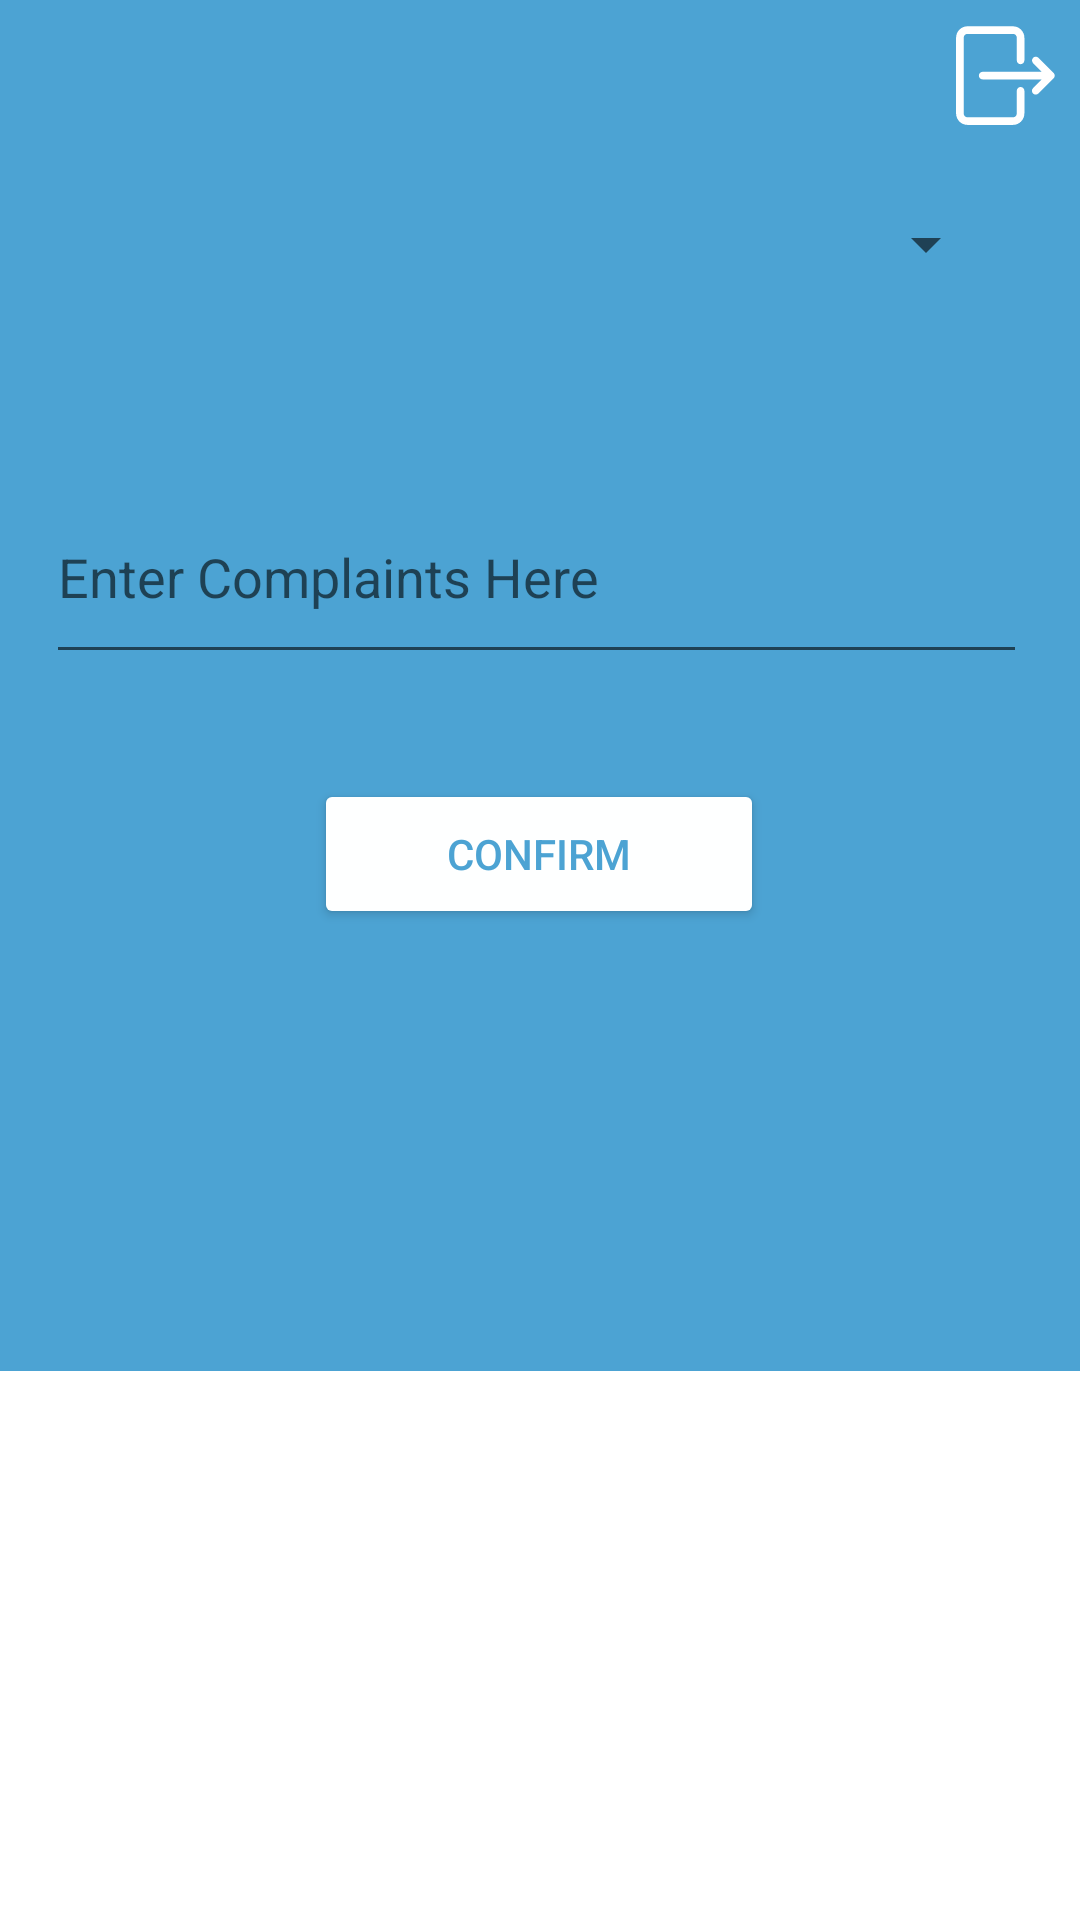

Write the Android layout XML for this screen, with the resource values it uses.
<!-- AndroidManifest.xml: application theme Theme.MyApplicationTutorial -->
<!-- res/layout/rate_chef_dialog.xml -->
<?xml version="1.0" encoding="utf-8"?>
<LinearLayout xmlns:android="http://schemas.android.com/apk/res/android"
    xmlns:app="http://schemas.android.com/apk/res-auto"
    xmlns:tools="http://schemas.android.com/tools"
    android:layout_width="match_parent"
    android:layout_height="wrap_content"
    android:orientation="vertical">

    <androidx.constraintlayout.widget.ConstraintLayout
        android:layout_width="match_parent"
        android:layout_height="457dp"
        android:background="#4CA3D3">

        <ImageView
            android:id="@+id/imageView12"
            android:layout_width="wrap_content"
            android:layout_height="wrap_content"
            app:layout_constraintBottom_toBottomOf="parent"
            app:layout_constraintEnd_toEndOf="parent"
            app:layout_constraintHorizontal_bias="1.0"
            app:layout_constraintStart_toStartOf="parent"
            app:layout_constraintTop_toTopOf="parent"
            app:layout_constraintVertical_bias="0.0"
            app:srcCompat="@drawable/logoff_btn" />

        <Spinner
            android:id="@+id/spinnerRating"
            android:layout_width="305dp"
            android:layout_height="91dp"
            android:layout_marginTop="28dp"
            app:layout_constraintBottom_toTopOf="@+id/buttonConfirm"
            app:layout_constraintEnd_toEndOf="parent"
            app:layout_constraintStart_toStartOf="parent"
            app:layout_constraintTop_toTopOf="parent"
            app:layout_constraintVertical_bias="0.056" />

        <EditText
            android:id="@+id/complaint"
            android:layout_width="327dp"
            android:layout_height="68dp"
            android:layout_marginTop="41dp"
            android:layout_marginBottom="252dp"
            android:ems="10"
            android:hint="Enter Complaints Here"
            android:inputType="textPersonName"
            app:layout_constraintBottom_toBottomOf="parent"
            app:layout_constraintEnd_toEndOf="parent"
            app:layout_constraintHorizontal_bias="0.466"
            app:layout_constraintStart_toStartOf="parent"
            app:layout_constraintTop_toBottomOf="@+id/spinnerRating"
            app:layout_constraintVertical_bias="0.375" />

        <Button
            android:id="@+id/buttonConfirm"
            android:layout_width="150dp"
            android:layout_height="50dp"
            android:backgroundTint="#FEFFFF"
            android:text="Confirm"
            android:textColor="#4CA3D3"
            app:layout_constraintBottom_toBottomOf="parent"
            app:layout_constraintEnd_toEndOf="parent"
            app:layout_constraintHorizontal_bias="0.498"
            app:layout_constraintStart_toStartOf="parent"
            app:layout_constraintTop_toTopOf="parent"
            app:layout_constraintVertical_bias="0.638"></Button>

    </androidx.constraintlayout.widget.ConstraintLayout>
</LinearLayout>
<!-- resources referenced by this layout -->
<resources>
  <!-- drawable logoff_btn (drawable) -->
  <vector xmlns:android="http://schemas.android.com/apk/res/android"
      android:width="50dp"
      android:height="50dp"
      android:viewportWidth="37.5"
      android:viewportHeight="37.5">
    <group>
      <clip-path
          android:pathData="M6.523,6.523L24,6.523L24,31.273L6.523,31.273ZM6.523,6.523"/>
      <path
          android:pathData="M22.645,21.746C22.129,21.746 21.699,22.176 21.699,22.691L21.699,28.383C21.699,28.902 21.27,29.332 20.75,29.332L9.371,29.332C8.848,29.332 8.422,28.906 8.422,28.383L8.422,9.418C8.422,8.898 8.848,8.469 9.371,8.469L20.75,8.469C21.27,8.469 21.699,8.898 21.699,9.418L21.699,15.105C21.699,15.625 22.129,16.055 22.645,16.055C23.164,16.055 23.594,15.625 23.594,15.105L23.594,9.418C23.59,7.859 22.309,6.574 20.75,6.574L9.371,6.574C8.613,6.57 7.891,6.871 7.359,7.406C6.824,7.938 6.523,8.664 6.523,9.418L6.523,28.383C6.523,29.133 6.824,29.859 7.359,30.395C7.891,30.926 8.613,31.227 9.371,31.227L20.75,31.227C22.309,31.227 23.59,29.941 23.594,28.383L23.594,22.691C23.594,22.176 23.164,21.746 22.645,21.746"
          android:fillColor="#ffffff"
          android:fillType="nonZero"/>
    </group>
    <group>
      <clip-path
          android:pathData="M12,14L31.273,14L31.273,24L12,24ZM12,14"/>
      <path
          android:pathData="M31.105,19.262C31.254,18.906 31.172,18.5 30.902,18.23L27.109,14.438C26.93,14.266 26.695,14.168 26.449,14.168C25.93,14.168 25.5,14.598 25.5,15.117C25.5,15.363 25.598,15.598 25.77,15.777L27.941,17.953L13.164,17.953C12.641,17.953 12.215,18.383 12.215,18.898C12.215,19.418 12.641,19.848 13.164,19.848L27.941,19.848L25.77,22.023C25.582,22.199 25.48,22.449 25.48,22.703C25.48,23.227 25.906,23.652 26.426,23.652C26.684,23.652 26.93,23.547 27.109,23.363L30.902,19.57C30.988,19.48 31.059,19.379 31.105,19.262"
          android:fillColor="#ffffff"
          android:fillType="nonZero"/>
    </group>
  </vector>
  <style name="Theme.MyApplicationTutorial" parent="Theme.MaterialComponents.DayNight.DarkActionBar">
          
          <item name="colorPrimary">@color/purple_500</item>
          <item name="colorPrimaryVariant">@color/purple_700</item>
          <item name="colorOnPrimary">@color/white</item>
          
          <item name="colorSecondary">@color/teal_200</item>
          <item name="colorSecondaryVariant">@color/teal_700</item>
          <item name="colorOnSecondary">@color/black</item>
          
          <item name="android:statusBarColor">?attr/colorPrimaryVariant</item>
          
      </style>
  <color name="purple_500">#FF6200EE</color>
  <color name="purple_700">#FF3700B3</color>
  <color name="white">#FFFFFFFF</color>
  <color name="teal_200">#FF03DAC5</color>
  <color name="teal_700">#FF018786</color>
  <color name="black">#FF000000</color>
</resources>
